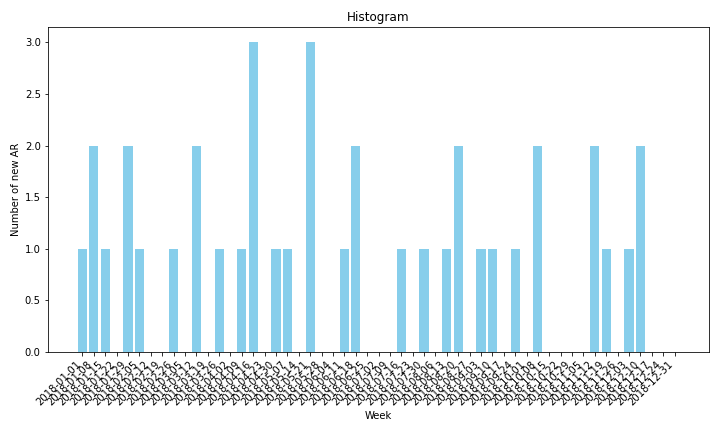

The file beside this chart, header and first rows:
Week, New ARs
2018-01-01, 1
2018-01-08, 2
2018-01-15, 1
2018-01-22, 0
2018-01-29, 2
2018-02-05, 1
2018-02-12, 0
2018-02-19, 0
2018-02-26, 1
2018-03-05, 0
2018-03-12, 2
2018-03-19, 0
2018-03-26, 1
2018-04-02, 0
2018-04-09, 1
2018-04-16, 3
2018-04-23, 0
2018-04-30, 1
2018-05-07, 1
2018-05-14, 0
2018-05-21, 3
2018-05-28, 0
2018-06-04, 0
2018-06-11, 1
2018-06-18, 2
2018-06-25, 0
2018-07-02, 0
2018-07-09, 0
2018-07-16, 1
2018-07-23, 0
2018-07-30, 1
2018-08-06, 0
2018-08-13, 1
2018-08-20, 2
2018-08-27, 0
2018-09-03, 1
2018-09-10, 1
2018-09-17, 0
2018-09-24, 1
2018-10-01, 0
2018-10-08, 2
2018-10-15, 0
2018-10-22, 0
2018-10-29, 0
2018-11-05, 0
2018-11-12, 2
2018-11-19, 1
2018-11-26, 0
2018-12-03, 1
2018-12-10, 2
2018-12-17, 0
2018-12-24, 0
2018-12-31, 0
